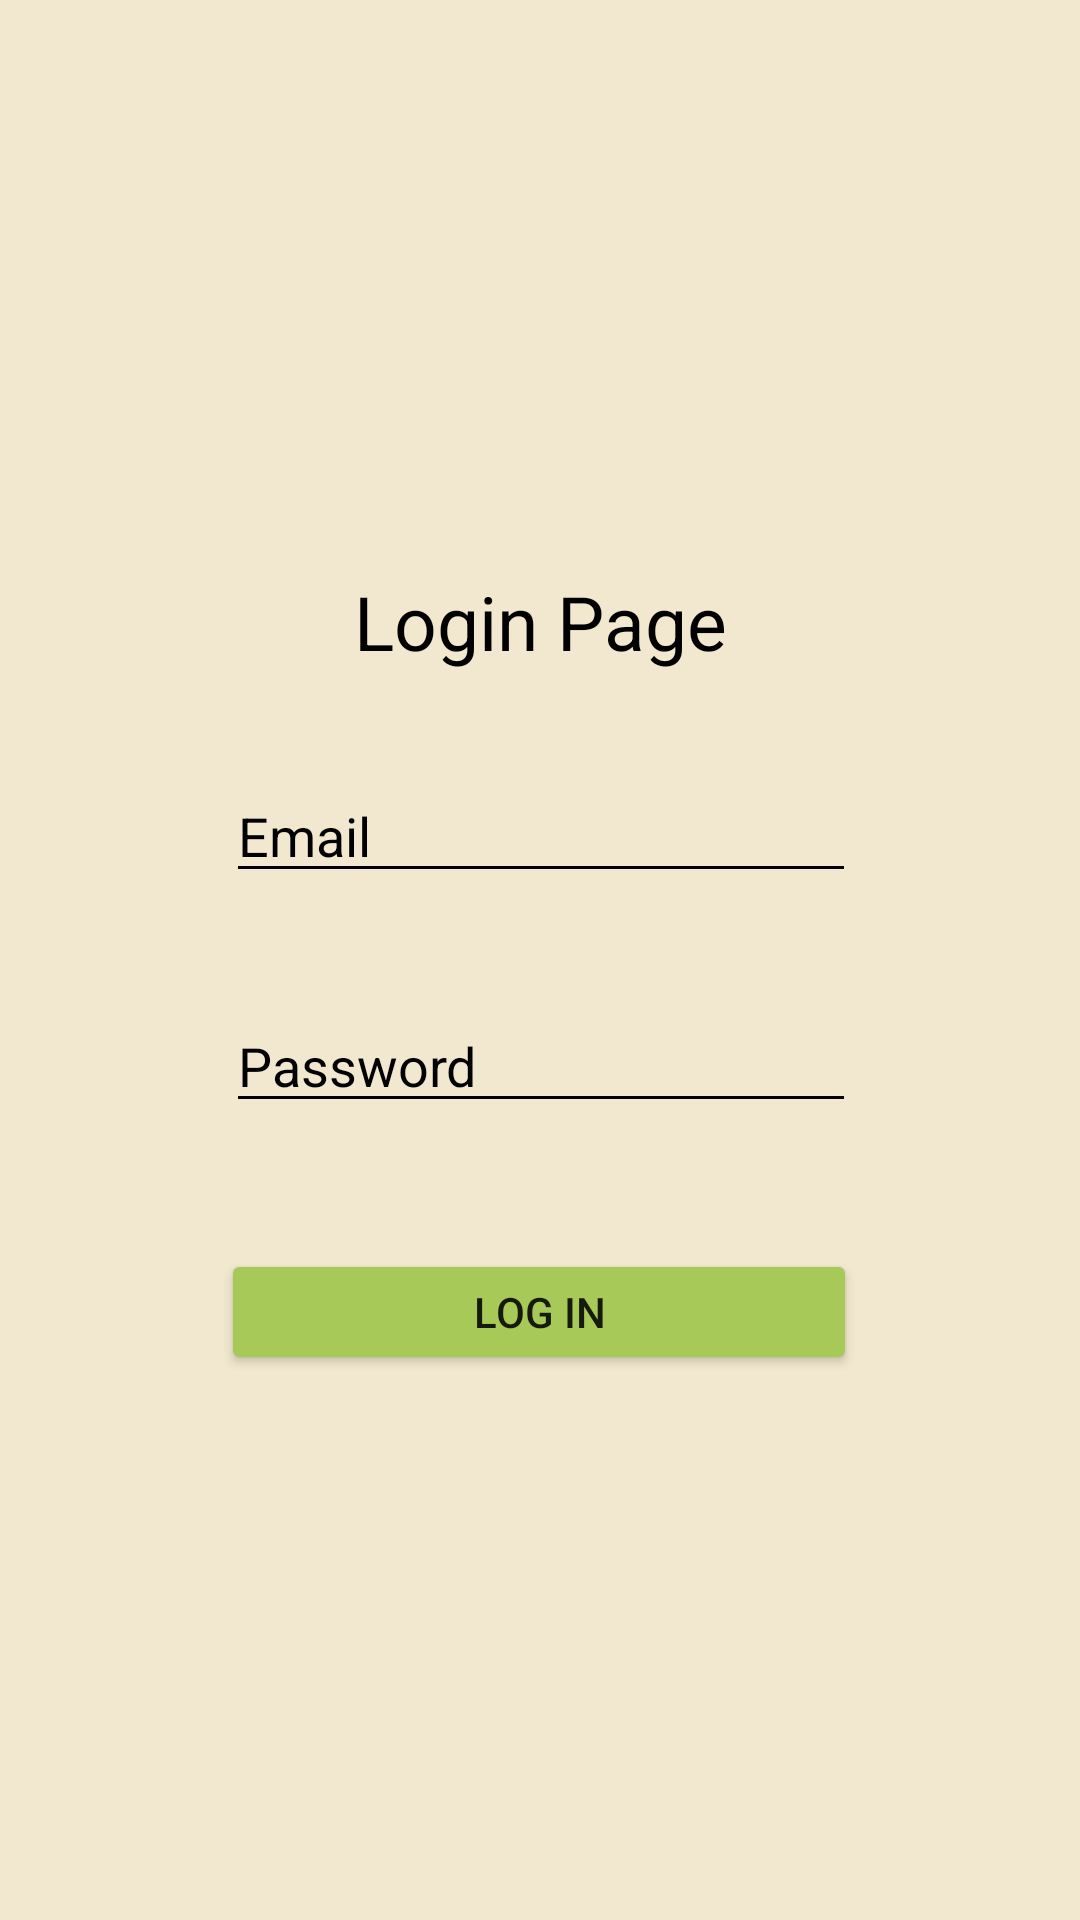

Write the Android layout XML for this screen, with the resource values it uses.
<!-- AndroidManifest.xml: application theme Theme.Androidprojet -->
<!-- res/layout/activity_login.xml -->
<?xml version="1.0" encoding="utf-8"?>
<androidx.constraintlayout.widget.ConstraintLayout xmlns:android="http://schemas.android.com/apk/res/android"
    xmlns:app="http://schemas.android.com/apk/res-auto"
    xmlns:tools="http://schemas.android.com/tools"
    android:layout_width="match_parent"
    android:layout_height="match_parent"
    android:background="#f2e8cf"
    tools:context=".LoginActivity">

    <TextView
        android:textColor="#000000"
        android:id="@+id/logintext"
        android:layout_width="183dp"
        android:layout_height="32dp"
        android:text="Login Page"
        android:textSize="25dp"
        android:textAlignment="center"
        app:layout_constraintBottom_toBottomOf="parent"
        app:layout_constraintEnd_toEndOf="parent"
        app:layout_constraintStart_toStartOf="parent"
        app:layout_constraintTop_toTopOf="parent"
        app:layout_constraintVertical_bias="0.313" />

    <Button
        android:backgroundTint="#a7c957"
        android:id="@+id/loginbutton"
        android:layout_width="212dp"
        android:layout_height="42dp"
        android:text="Log in"
        app:layout_constraintBottom_toBottomOf="parent"
        app:layout_constraintEnd_toEndOf="parent"
        app:layout_constraintHorizontal_bias="0.497"
        app:layout_constraintStart_toStartOf="parent"
        app:layout_constraintTop_toTopOf="parent"
        app:layout_constraintVertical_bias="0.696" />

    <EditText
        android:textColor="@color/black"
        android:textColorHint="@color/black"
        android:backgroundTint="#000000"
        android:id="@+id/loginpassword"
        android:layout_width="wrap_content"
        android:layout_height="wrap_content"
        android:ems="10"
        android:inputType="textPersonName"
        android:hint="Password"
        app:layout_constraintBottom_toBottomOf="parent"
        app:layout_constraintEnd_toEndOf="parent"
        app:layout_constraintHorizontal_bias="0.502"
        app:layout_constraintStart_toStartOf="parent"
        app:layout_constraintTop_toTopOf="parent"
        app:layout_constraintVertical_bias="0.556" />

    <EditText
        android:textColor="@color/black"
        android:textColorHint="@color/black"
        android:backgroundTint="#000000"
        android:id="@+id/loginemail"
        android:layout_width="wrap_content"
        android:layout_height="wrap_content"
        android:ems="10"
        android:inputType="textEmailAddress"
        android:hint="Email"
        app:layout_constraintBottom_toBottomOf="parent"
        app:layout_constraintEnd_toEndOf="parent"
        app:layout_constraintHorizontal_bias="0.502"
        app:layout_constraintStart_toStartOf="parent"
        app:layout_constraintTop_toTopOf="parent"
        app:layout_constraintVertical_bias="0.428" />

    <ProgressBar
        android:id="@+id/progressbarlogin"
        style="?android:attr/progressBarStyle"
        android:layout_width="wrap_content"
        android:layout_height="wrap_content"
        android:visibility="invisible"
        app:layout_constraintBottom_toBottomOf="parent"
        app:layout_constraintEnd_toEndOf="parent"
        app:layout_constraintHorizontal_bias="0.498"
        app:layout_constraintStart_toStartOf="parent"
        app:layout_constraintTop_toBottomOf="@+id/loginbutton"
        app:layout_constraintVertical_bias="0.378" />
</androidx.constraintlayout.widget.ConstraintLayout>
<!-- resources referenced by this layout -->
<resources>
  <style name="Theme.Androidprojet" parent="Theme.MaterialComponents.DayNight.DarkActionBar">
          
          <item name="colorPrimary">@color/purple_500</item>
          <item name="colorPrimaryVariant">@color/purple_700</item>
          <item name="colorOnPrimary">@color/white</item>
          
          <item name="colorSecondary">@color/teal_200</item>
          <item name="colorSecondaryVariant">@color/teal_700</item>
          <item name="colorOnSecondary">@color/black</item>
          
          <item name="android:statusBarColor" tools:targetApi="l">?attr/colorPrimaryVariant</item>
          
      </style>
  <!-- not gathered from this repository: default colours our renderer supplied (Android Studio template values) -->
  <color name="purple_500">#FF6200EE</color>
  <color name="purple_700">#FF3700B3</color>
  <color name="teal_200">#FF03DAC5</color>
  <color name="teal_700">#FF018786</color>
  <color name="black">#FF000000</color>
  <color name="white">#FFFFFFFF</color>
</resources>
